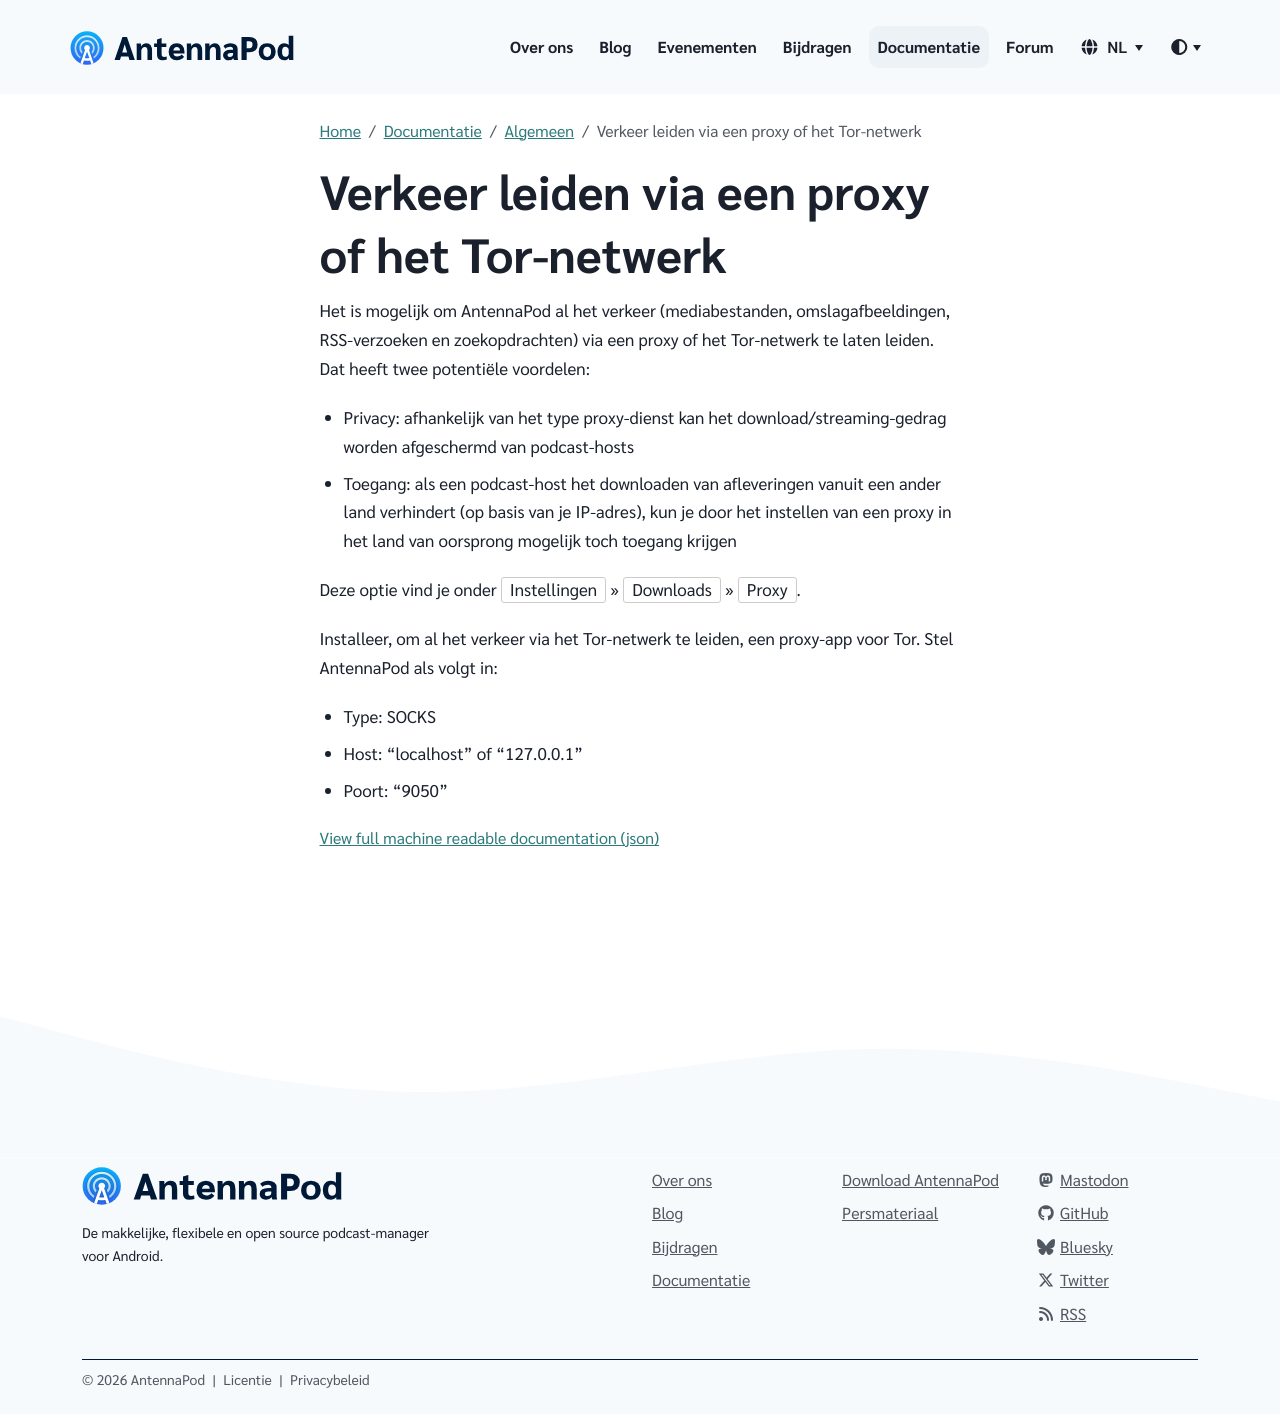

repository: AntennaPod/antennapod.github.io · page: nl/documentation/general/proxy.html · generator: jekyll

Het is mogelijk om AntennaPod al het verkeer (mediabestanden, omslagafbeeldingen, RSS-verzoeken en zoekopdrachten) via een proxy of het Tor-netwerk te laten leiden. Dat heeft twee potentiële voordelen:

- Privacy: afhankelijk van het type proxy-dienst kan het download/streaming-gedrag worden afgeschermd van podcast-hosts

- Toegang: als een podcast-host het downloaden van afleveringen vanuit een ander land verhindert (op basis van je IP-adres), kun je door het instellen van een proxy in het land van oorsprong mogelijk toch toegang krijgen

Deze optie vind je onder `Instellingen` » `Downloads` » `Proxy`.

Installeer, om al het verkeer via het Tor-netwerk te leiden, een proxy-app voor Tor. Stel AntennaPod als volgt in:

- Type: SOCKS

- Host: "localhost" of "127.0.0.1"

- Poort: "9050"
